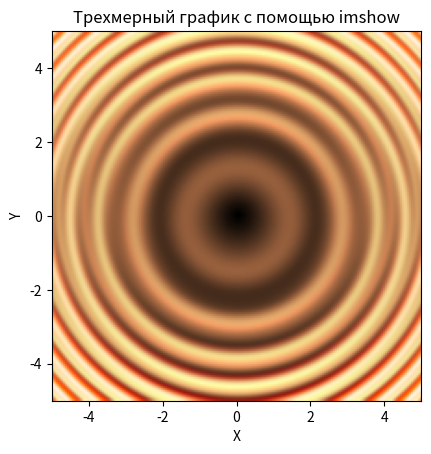

Reproduce this figure in Python.
from matplotlib.colors import LightSource
import numpy as np
import matplotlib.pyplot as plt

# Данные
X, Y = np.mgrid[-5:5:0.05, -5:5:0.05]
Z = np.sqrt(X**2 + Y**2) + np.sin(X**2 + Y**2)

# Свечение
ls = LightSource(azdeg=0, altdeg=65)
rgb = ls.shade(Z, plt.cm.copper)

# График
plt.figure()
plt.imshow(rgb, extent=(-5, 5, -5, 5), origin='lower')
plt.title('Трехмерный график с помощью imshow')
plt.xlabel('X')
plt.ylabel('Y')
plt.show()
